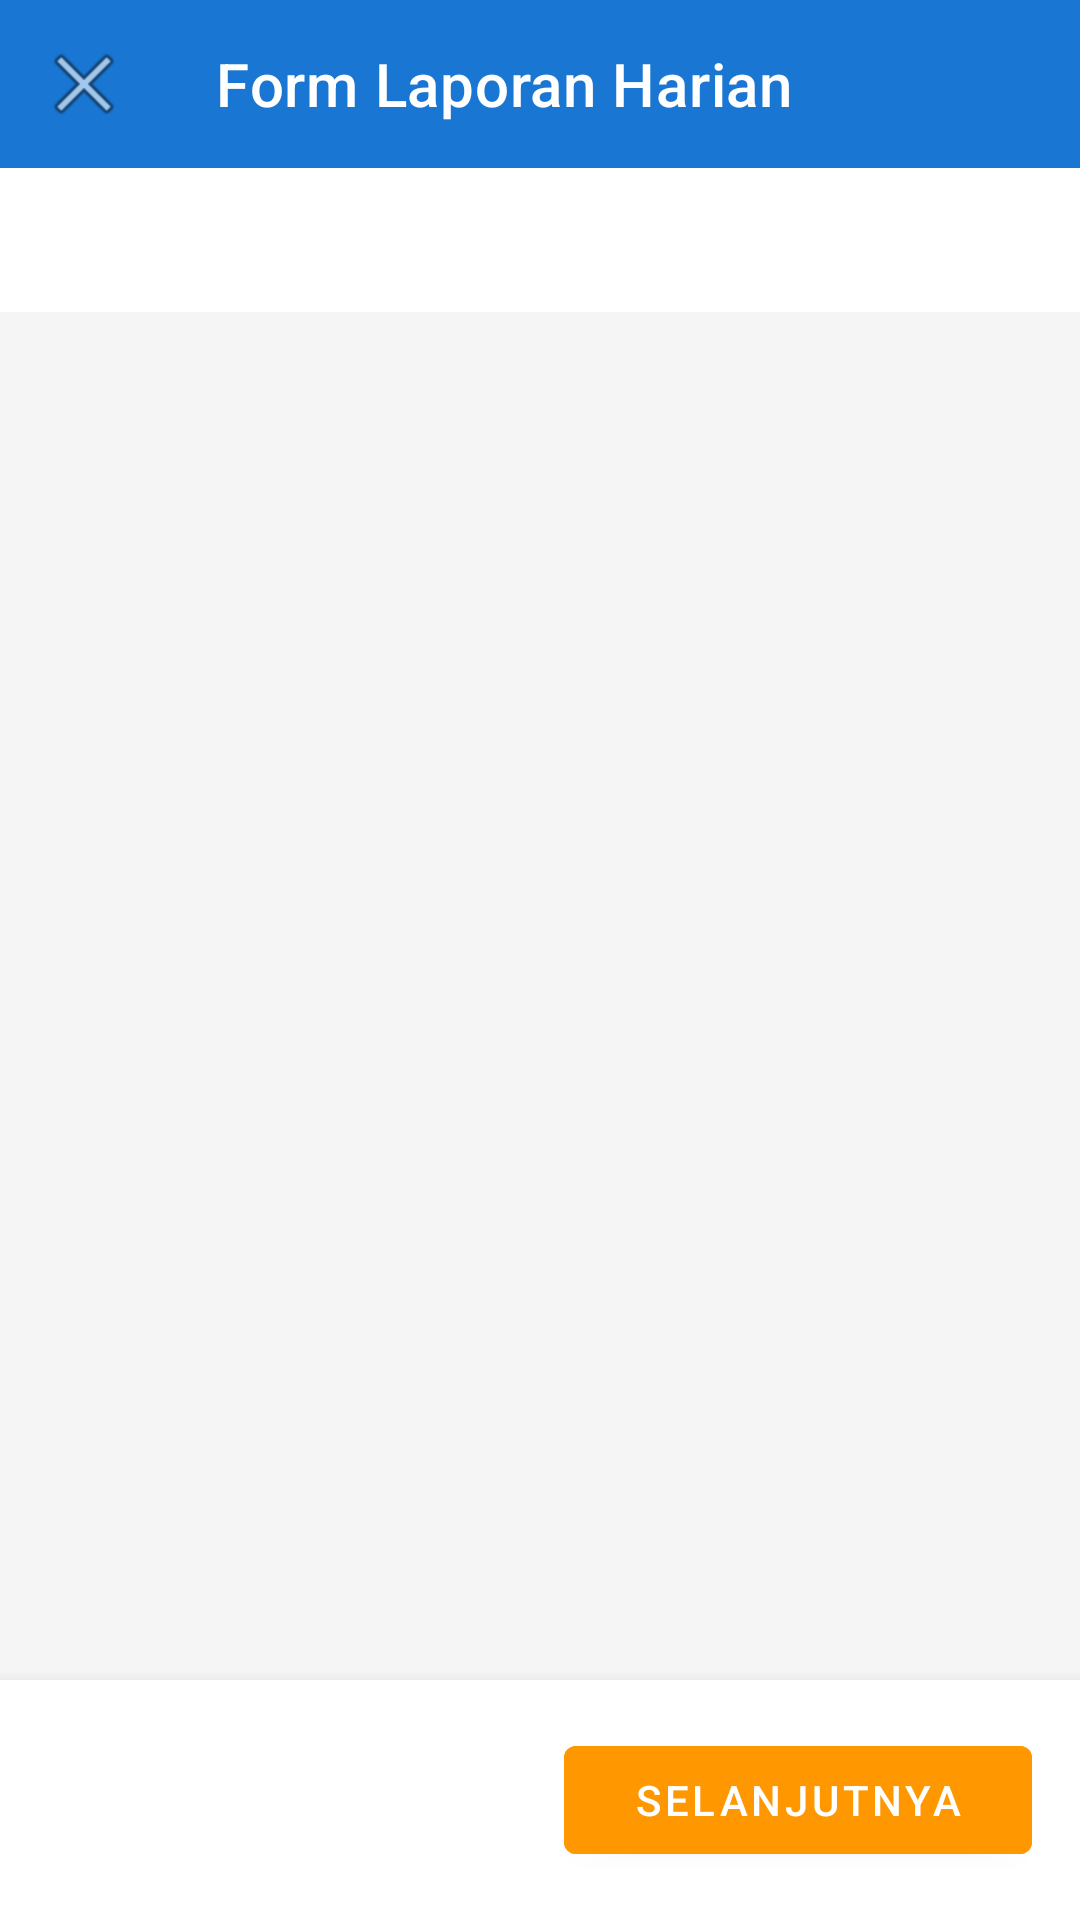

The Android layout XML behind this screen, and the referenced resources:
<!-- AndroidManifest.xml: activity theme Theme.MyApplication.FormLaporan -->
<!-- res/layout/activity_form_laporan.xml -->
<?xml version="1.0" encoding="utf-8"?>
<LinearLayout xmlns:android="http://schemas.android.com/apk/res/android"
    xmlns:app="http://schemas.android.com/apk/res-auto"
    android:id="@+id/rootFormLaporan"
    android:layout_width="match_parent"
    android:layout_height="match_parent"
    android:orientation="vertical"
    android:fitsSystemWindows="true"
    android:background="#F5F5F5">

    
    <com.google.android.material.appbar.MaterialToolbar
        android:id="@+id/toolbar"
        android:layout_width="match_parent"
        android:layout_height="?attr/actionBarSize"
        android:background="#1976D2"
        app:title="Form Laporan Harian"
        app:titleTextColor="@android:color/white"
        app:navigationIcon="@android:drawable/ic_menu_close_clear_cancel" />

    
    <com.google.android.material.tabs.TabLayout
        android:id="@+id/tabLayout"
        android:layout_width="match_parent"
        android:layout_height="wrap_content"
        android:background="@android:color/white"
        app:tabMode="scrollable"
        app:tabGravity="start"
        app:tabIndicatorColor="#FF9800"
        app:tabSelectedTextColor="#FF9800"
        app:tabTextColor="#757575" />

    
    <androidx.viewpager2.widget.ViewPager2
        android:id="@+id/viewPager"
        android:layout_width="match_parent"
        android:layout_height="0dp"
        android:layout_weight="1" />

    
    <LinearLayout
        android:id="@+id/bottomNavContainer"
        android:layout_width="match_parent"
        android:layout_height="wrap_content"
        android:orientation="horizontal"
        android:padding="16dp"
        android:background="@android:color/white"
        android:elevation="8dp">

        <com.google.android.material.button.MaterialButton
            android:id="@+id/btnSebelumnya"
            style="@style/Widget.MaterialComponents.Button.OutlinedButton"
            android:layout_width="0dp"
            android:layout_height="wrap_content"
            android:layout_weight="1"
            android:layout_marginEnd="8dp"
            android:text="Kembali"
            android:visibility="invisible" />

        <com.google.android.material.button.MaterialButton
            android:id="@+id/btnSelanjutnya"
            android:layout_width="0dp"
            android:layout_height="wrap_content"
            android:layout_weight="1"
            android:layout_marginStart="8dp"
            android:text="Selanjutnya"
            android:backgroundTint="#FF9800" />
    </LinearLayout>

</LinearLayout>
<!-- resources referenced by this layout -->
<resources>
  <style name="Theme.MyApplication.FormLaporan" parent="Theme.MaterialComponents.DayNight.NoActionBar">
          <item name="colorPrimary">#1976D2</item>
          <item name="colorPrimaryVariant">#1565C0</item>
          <item name="colorOnPrimary">@android:color/white</item>
          <item name="colorSecondary">#FF9800</item>
          <item name="colorSecondaryVariant">#F57C00</item>
          <item name="colorOnSecondary">@android:color/white</item>
          <item name="android:statusBarColor">#1976D2</item>
      </style>
</resources>
